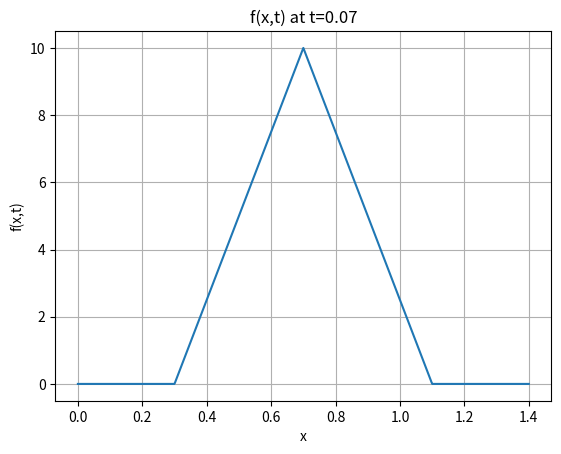

Python code for this plot:
import numpy as np
import matplotlib.pyplot as plt


def f(x, t):
    T = 0.6
    t_switch_on = 0.05
    t_switch_off = 0.1

    # %T creates a repeatable time window that applies to every cycle
    repeating_pos_t = t % T

   
    if t_switch_on <= repeating_pos_t < t_switch_off:
        # when x is in the left quadrant of the triangular wave
        # g(x) = slope * (x - start)
        if 0.3 <= x <= 0.7:
            return 25 * (x - 0.3)
        # when x is in the right quadrant of the triangular wave
        # g(x) = slope * (end - x)
        elif 0.7 < x <= 1.1:
            return 25 * (1.1 - x)
        else:
            return 0.0
    else:
        return 0.0
   
def calculate_double_simpsons_integral(Tmax, f, Nx, Nt):

    if Nx % 2 != 0 or Nt % 2 != 0:
        raise RuntimeError("Nx and Nt must be even")
       
    # x limits, t limits
    a_x = 0.0
    b_x = 1.6
    a_t = 0.0
    b_t = Tmax
   
    # calculate width of each subinterval
    hx = (b_x - a_x) / Nx
    ht = (b_t - a_t) / Nt
   
    # evaluation points in x, t direction
    xvals = np.linspace(a_x, b_x, Nx + 1)
    tvals = np.linspace(a_t, b_t, Nt + 1)

    # set weights for Simpson's rule
    weights_x = np.ones(Nx + 1)
    for i in range(1, Nx):
        if i % 2 == 0:
            weights_x[i] = 2
        else:
            weights_x[i] = 4

   
    weights_t = np.ones(Nt + 1)
    for j in range(1, Nt):
        if j % 2 == 0:
            weights_t[j] = 2
        else:
            weights_t[j] = 4
   
   
    total = 0.0
   
    # loop over points in x, t direction
    for j in range(Nt + 1):
        for i in range(Nx + 1):
            x = xvals[i]
            t = tvals[j]
            total += weights_x[i] * weights_t[j] * f(x, t)
   
    return ((hx / 3) * (ht / 3)) * total


vectorized_f = np.vectorize(f)

my_integral_top_limit = 1.4  
x = np.linspace(0, my_integral_top_limit, 1001)

# Make a plot of the function
plt.plot(x, vectorized_f(x, 0.07))
plt.xlabel("x")
plt.ylabel("f(x,t)")
plt.title("f(x,t) at t=0.07")
plt.grid(True)
plt.show()


Tfinal = 0.5
Nx = 360
Nt = 600

print("Integral evaluates to ",
      calculate_double_simpsons_integral(Tfinal, f, Nx, Nt), "\n")